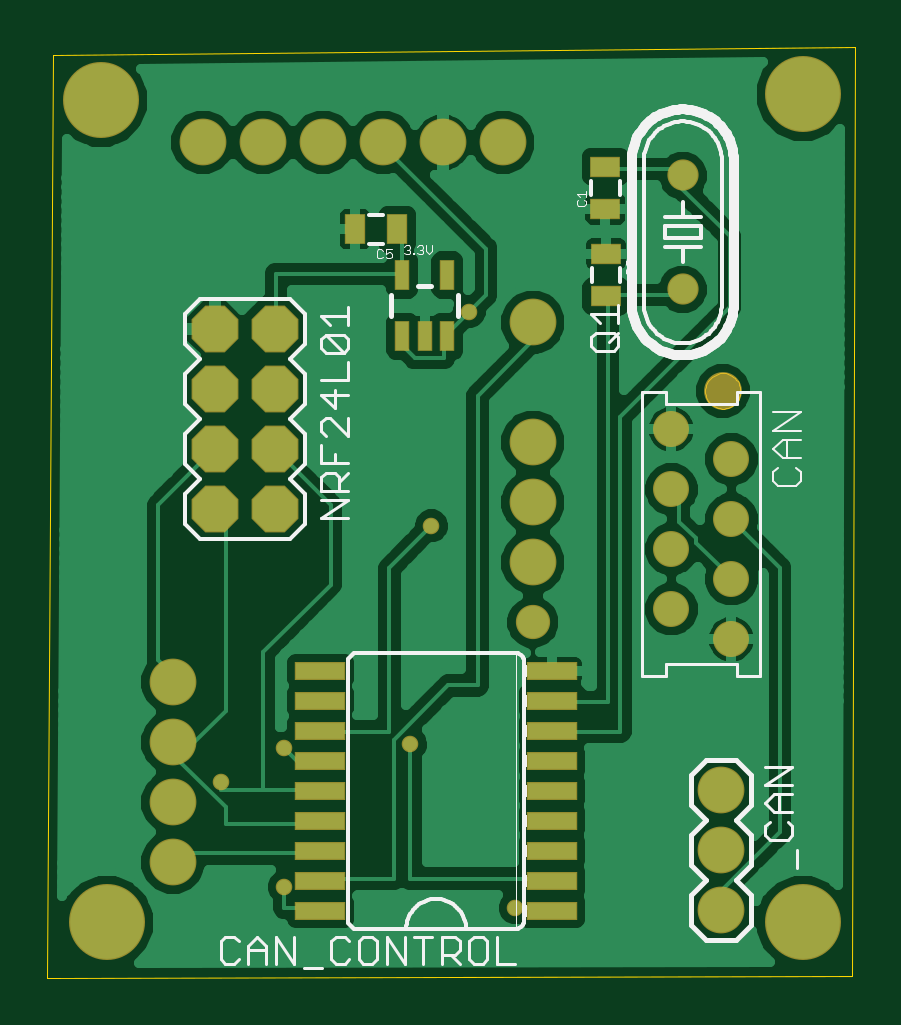
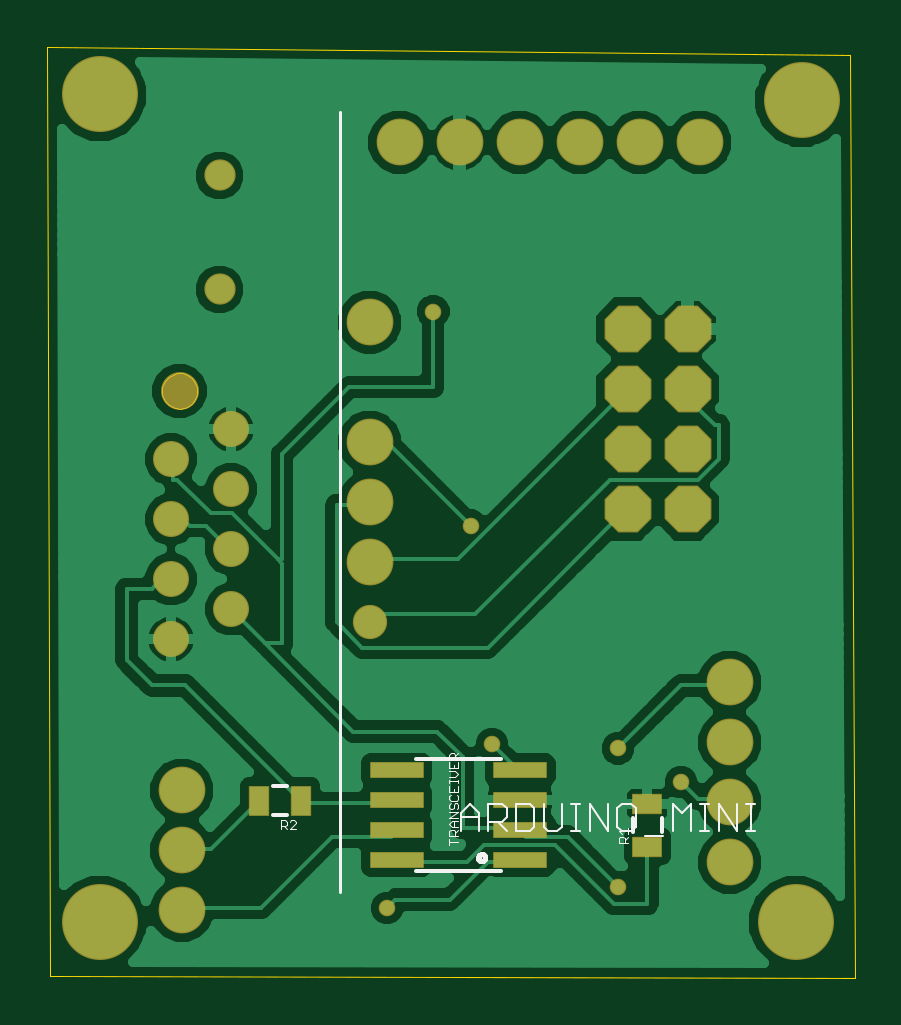
Circuit board: 7 layer files. Board 34.2 x 39.4 mm.
- bottom_copper: nrf_can.GBL (35532 bytes)
- bottom_silk: nrf_can.GBO (4575 bytes)
- bottom_mask: nrf_can.GBS (1500 bytes)
- outline: nrf_can.GM1 (1257 bytes)
- top_copper: nrf_can.GTL (44282 bytes)
- top_silk: nrf_can.GTO (12457 bytes)
- top_mask: nrf_can.GTS (1852 bytes)

=== bottom_copper: nrf_can.GBL (35532 bytes, source omitted) ===
=== bottom_silk: nrf_can.GBO ===
G75*
%MOIN*%
%OFA0B0*%
%FSLAX24Y24*%
%IPPOS*%
%LPD*%
%AMOC8*
5,1,8,0,0,1.08239X$1,22.5*
%
%ADD10C,0.0060*%
%ADD11C,0.0080*%
%ADD12C,0.0010*%
%ADD13C,0.0050*%
%ADD14C,0.0040*%
D10*
X005314Y004182D02*
X005314Y004418D01*
X005786Y004418D02*
X005786Y004182D01*
X007990Y003540D02*
X009410Y003540D01*
X009410Y005400D02*
X007990Y005400D01*
X011552Y004946D02*
X011788Y004946D01*
X011788Y004473D02*
X011552Y004473D01*
D11*
X008253Y003760D02*
X008255Y003775D01*
X008261Y003788D01*
X008270Y003800D01*
X008281Y003809D01*
X008295Y003815D01*
X008310Y003817D01*
X008325Y003815D01*
X008338Y003809D01*
X008350Y003800D01*
X008359Y003789D01*
X008365Y003775D01*
X008367Y003760D01*
X008365Y003745D01*
X008359Y003732D01*
X008350Y003720D01*
X008339Y003711D01*
X008325Y003705D01*
X008310Y003703D01*
X008295Y003705D01*
X008282Y003711D01*
X008270Y003720D01*
X008261Y003731D01*
X008255Y003745D01*
X008253Y003760D01*
D12*
X008705Y004025D02*
X008855Y004025D01*
X008855Y003975D02*
X008855Y004075D01*
X008855Y004122D02*
X008705Y004122D01*
X008755Y004122D02*
X008755Y004197D01*
X008780Y004222D01*
X008830Y004222D01*
X008855Y004197D01*
X008855Y004122D01*
X008755Y004172D02*
X008705Y004222D01*
X008705Y004269D02*
X008805Y004269D01*
X008855Y004319D01*
X008805Y004369D01*
X008705Y004369D01*
X008705Y004417D02*
X008855Y004417D01*
X008705Y004517D01*
X008855Y004517D01*
X008830Y004564D02*
X008805Y004564D01*
X008780Y004589D01*
X008780Y004639D01*
X008755Y004664D01*
X008730Y004664D01*
X008705Y004639D01*
X008705Y004589D01*
X008730Y004564D01*
X008830Y004564D02*
X008855Y004589D01*
X008855Y004639D01*
X008830Y004664D01*
X008830Y004711D02*
X008730Y004711D01*
X008705Y004736D01*
X008705Y004786D01*
X008730Y004811D01*
X008705Y004859D02*
X008705Y004959D01*
X008705Y005006D02*
X008705Y005056D01*
X008705Y005031D02*
X008855Y005031D01*
X008855Y005006D02*
X008855Y005056D01*
X008855Y005104D02*
X008755Y005104D01*
X008705Y005154D01*
X008755Y005204D01*
X008855Y005204D01*
X008855Y005252D02*
X008705Y005252D01*
X008705Y005352D01*
X008705Y005399D02*
X008855Y005399D01*
X008855Y005474D01*
X008830Y005499D01*
X008780Y005499D01*
X008755Y005474D01*
X008755Y005399D01*
X008755Y005449D02*
X008705Y005499D01*
X008855Y005352D02*
X008855Y005252D01*
X008780Y005252D02*
X008780Y005302D01*
X008855Y004959D02*
X008855Y004859D01*
X008705Y004859D01*
X008780Y004859D02*
X008780Y004909D01*
X008830Y004811D02*
X008855Y004786D01*
X008855Y004736D01*
X008830Y004711D01*
X008780Y004369D02*
X008780Y004269D01*
X011412Y004230D02*
X011512Y004230D01*
X011412Y004330D01*
X011412Y004355D01*
X011437Y004380D01*
X011487Y004380D01*
X011512Y004355D01*
X011560Y004355D02*
X011560Y004305D01*
X011585Y004280D01*
X011660Y004280D01*
X011660Y004230D02*
X011660Y004380D01*
X011585Y004380D01*
X011560Y004355D01*
X011610Y004280D02*
X011560Y004230D01*
X006030Y004202D02*
X005880Y004202D01*
X005880Y004152D02*
X005880Y004252D01*
X005980Y004152D02*
X006030Y004202D01*
X006005Y004105D02*
X005955Y004105D01*
X005930Y004080D01*
X005930Y004005D01*
X005930Y004055D02*
X005880Y004105D01*
X005880Y004005D02*
X006030Y004005D01*
X006030Y004080D01*
X006005Y004105D01*
D13*
X010680Y003180D02*
X010680Y016180D01*
D14*
X003903Y004200D02*
X003749Y004200D01*
X003826Y004200D02*
X003826Y004660D01*
X003903Y004660D02*
X003749Y004660D01*
X004056Y004660D02*
X004056Y004200D01*
X004363Y004660D01*
X004363Y004200D01*
X004516Y004200D02*
X004670Y004200D01*
X004593Y004200D02*
X004593Y004660D01*
X004670Y004660D02*
X004516Y004660D01*
X004823Y004660D02*
X004823Y004200D01*
X005130Y004200D02*
X005130Y004660D01*
X004977Y004507D01*
X004823Y004660D01*
X005284Y004123D02*
X005591Y004123D01*
X005744Y004276D02*
X005744Y004583D01*
X005821Y004660D01*
X005974Y004660D01*
X006051Y004583D01*
X006051Y004276D01*
X005974Y004200D01*
X005821Y004200D01*
X005744Y004276D01*
X006205Y004200D02*
X006205Y004660D01*
X006512Y004660D02*
X006205Y004200D01*
X006512Y004200D02*
X006512Y004660D01*
X006665Y004660D02*
X006818Y004660D01*
X006742Y004660D02*
X006742Y004200D01*
X006818Y004200D02*
X006665Y004200D01*
X006972Y004276D02*
X006972Y004660D01*
X007279Y004660D02*
X007279Y004276D01*
X007202Y004200D01*
X007049Y004200D01*
X006972Y004276D01*
X007432Y004276D02*
X007432Y004583D01*
X007509Y004660D01*
X007739Y004660D01*
X007739Y004200D01*
X007509Y004200D01*
X007432Y004276D01*
X007893Y004200D02*
X008046Y004353D01*
X007969Y004353D02*
X008200Y004353D01*
X008200Y004200D02*
X008200Y004660D01*
X007969Y004660D01*
X007893Y004583D01*
X007893Y004430D01*
X007969Y004353D01*
X008353Y004430D02*
X008660Y004430D01*
X008660Y004507D02*
X008660Y004200D01*
X008660Y004507D02*
X008507Y004660D01*
X008353Y004507D01*
X008353Y004200D01*
M02*

=== bottom_mask: nrf_can.GBS ===
G75*
%MOIN*%
%OFA0B0*%
%FSLAX24Y24*%
%IPPOS*%
%LPD*%
%AMOC8*
5,1,8,0,0,1.08239X$1,22.5*
%
%ADD10R,0.0910X0.0280*%
%ADD11C,0.0520*%
%ADD12R,0.0512X0.0355*%
%ADD13R,0.0355X0.0512*%
%ADD14C,0.0780*%
%ADD15C,0.0571*%
%ADD16OC8,0.0780*%
%ADD17C,0.0600*%
%ADD18C,0.0631*%
%ADD19C,0.0276*%
%ADD20C,0.1267*%
D10*
X007670Y003720D03*
X007670Y004220D03*
X007670Y004720D03*
X007670Y005220D03*
X009730Y005220D03*
X009730Y004720D03*
X009730Y004220D03*
X009730Y003720D03*
D11*
X012680Y013230D03*
X012680Y015130D03*
D12*
X005550Y004654D03*
X005550Y003945D03*
D13*
X011316Y004710D03*
X012024Y004710D03*
D14*
X013310Y004880D03*
X013310Y003880D03*
X013310Y002880D03*
X010180Y008680D03*
X010180Y009680D03*
X010180Y010680D03*
X010180Y012680D03*
X009680Y015680D03*
X008680Y015680D03*
X007680Y015680D03*
X006680Y015680D03*
X005680Y015680D03*
X004680Y015680D03*
X004180Y006680D03*
X004180Y005680D03*
X004180Y004680D03*
X004180Y003680D03*
D15*
X010180Y007680D03*
D16*
X005880Y009570D03*
X005880Y010570D03*
X005880Y011570D03*
X005880Y012570D03*
X004880Y012570D03*
X004880Y011570D03*
X004880Y010570D03*
X004880Y009570D03*
D17*
X012490Y009900D03*
X012490Y010900D03*
X013490Y010400D03*
X013490Y009400D03*
X013490Y008400D03*
X013490Y007400D03*
X012490Y007900D03*
X012490Y008900D03*
D18*
X013346Y011538D03*
D19*
X009120Y012860D03*
X008490Y009290D03*
X008140Y005650D03*
X006040Y005580D03*
X004990Y005020D03*
X006040Y003270D03*
X009890Y002920D03*
D20*
X003080Y002680D03*
X014680Y002680D03*
X002980Y016380D03*
X014680Y016480D03*
M02*

=== outline: nrf_can.GM1 ===
G75*
%MOIN*%
%OFA0B0*%
%FSLAX24Y24*%
%IPPOS*%
%LPD*%
%AMOC8*
5,1,8,0,0,1.08239X$1,22.5*
%
%ADD10C,0.0000*%
D10*
X002090Y001760D02*
X002180Y017136D01*
X015550Y017276D01*
X015500Y001790D01*
X002090Y001760D01*
X013051Y011538D02*
X013053Y011572D01*
X013059Y011606D01*
X013069Y011639D01*
X013082Y011670D01*
X013100Y011700D01*
X013120Y011728D01*
X013144Y011753D01*
X013170Y011775D01*
X013198Y011793D01*
X013229Y011809D01*
X013261Y011821D01*
X013295Y011829D01*
X013329Y011833D01*
X013363Y011833D01*
X013397Y011829D01*
X013431Y011821D01*
X013463Y011809D01*
X013493Y011793D01*
X013522Y011775D01*
X013548Y011753D01*
X013572Y011728D01*
X013592Y011700D01*
X013610Y011670D01*
X013623Y011639D01*
X013633Y011606D01*
X013639Y011572D01*
X013641Y011538D01*
X013639Y011504D01*
X013633Y011470D01*
X013623Y011437D01*
X013610Y011406D01*
X013592Y011376D01*
X013572Y011348D01*
X013548Y011323D01*
X013522Y011301D01*
X013494Y011283D01*
X013463Y011267D01*
X013431Y011255D01*
X013397Y011247D01*
X013363Y011243D01*
X013329Y011243D01*
X013295Y011247D01*
X013261Y011255D01*
X013229Y011267D01*
X013198Y011283D01*
X013170Y011301D01*
X013144Y011323D01*
X013120Y011348D01*
X013100Y011376D01*
X013082Y011406D01*
X013069Y011437D01*
X013059Y011470D01*
X013053Y011504D01*
X013051Y011538D01*
M02*

=== top_copper: nrf_can.GTL (44282 bytes, source omitted) ===
=== top_silk: nrf_can.GTO (12457 bytes, source omitted) ===
=== top_mask: nrf_can.GTS ===
G75*
%MOIN*%
%OFA0B0*%
%FSLAX24Y24*%
%IPPOS*%
%LPD*%
%AMOC8*
5,1,8,0,0,1.08239X$1,22.5*
%
%ADD10R,0.0512X0.0355*%
%ADD11C,0.0520*%
%ADD12R,0.0840X0.0300*%
%ADD13C,0.0780*%
%ADD14C,0.0571*%
%ADD15OC8,0.0780*%
%ADD16C,0.0600*%
%ADD17C,0.0631*%
%ADD18R,0.0257X0.0512*%
%ADD19R,0.0355X0.0512*%
%ADD20C,0.0276*%
%ADD21C,0.1267*%
D10*
X011400Y013115D03*
X011400Y013824D03*
X011390Y014565D03*
X011390Y015274D03*
D11*
X012680Y015130D03*
X012680Y013230D03*
D12*
X010500Y006870D03*
X010500Y006370D03*
X010500Y005870D03*
X010500Y005370D03*
X010500Y004870D03*
X010500Y004370D03*
X010500Y003870D03*
X010500Y003370D03*
X010500Y002870D03*
X006640Y002870D03*
X006640Y003370D03*
X006640Y003870D03*
X006640Y004370D03*
X006640Y004870D03*
X006640Y005370D03*
X006640Y005870D03*
X006640Y006370D03*
X006640Y006870D03*
D13*
X004180Y006680D03*
X004180Y005680D03*
X004180Y004680D03*
X004180Y003680D03*
X010180Y008680D03*
X010180Y009680D03*
X010180Y010680D03*
X010180Y012680D03*
X009680Y015680D03*
X008680Y015680D03*
X007680Y015680D03*
X006680Y015680D03*
X005680Y015680D03*
X004680Y015680D03*
X013310Y004880D03*
X013310Y003880D03*
X013310Y002880D03*
D14*
X010180Y007680D03*
D15*
X005880Y009570D03*
X005880Y010570D03*
X005880Y011570D03*
X005880Y012570D03*
X004880Y012570D03*
X004880Y011570D03*
X004880Y010570D03*
X004880Y009570D03*
D16*
X012490Y009900D03*
X012490Y010900D03*
X013490Y010400D03*
X013490Y009400D03*
X013490Y008400D03*
X013490Y007400D03*
X012490Y007900D03*
X012490Y008900D03*
D17*
X013346Y011538D03*
D18*
X008754Y012448D03*
X008380Y012448D03*
X008006Y012448D03*
X008006Y013472D03*
X008754Y013472D03*
D19*
X007924Y014230D03*
X007216Y014230D03*
D20*
X009120Y012860D03*
X008490Y009290D03*
X008140Y005650D03*
X006040Y005580D03*
X004990Y005020D03*
X006040Y003270D03*
X009890Y002920D03*
D21*
X003080Y002680D03*
X014680Y002680D03*
X002980Y016380D03*
X014680Y016480D03*
M02*

